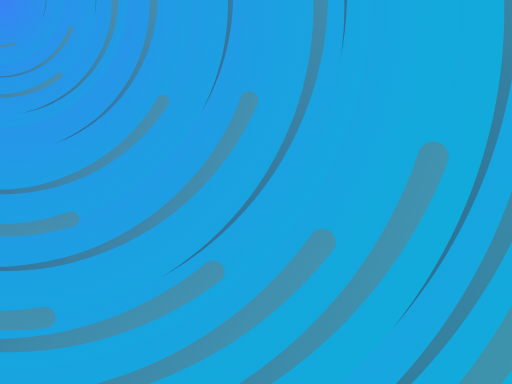
t = 0.00 s
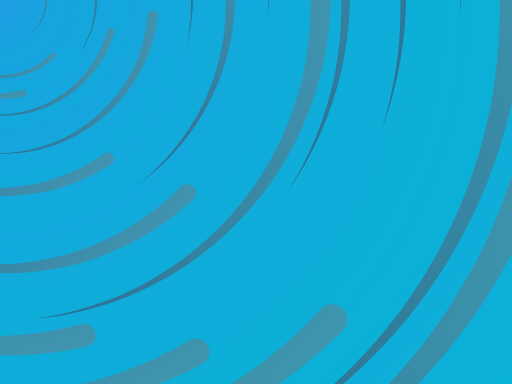
t = 2.00 s
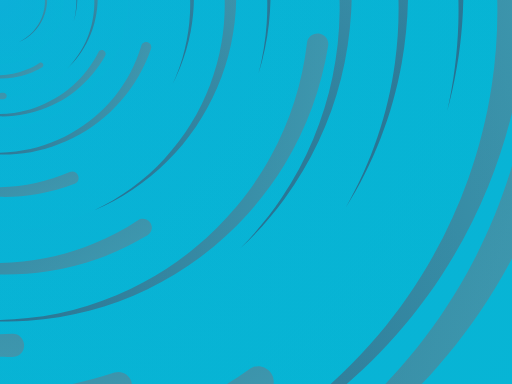
t = 3.00 s
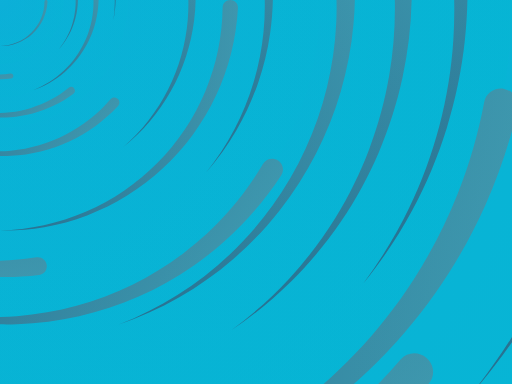
t = 5.00 s
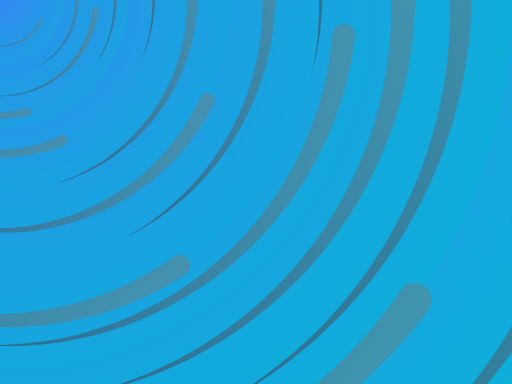
t = 7.00 s
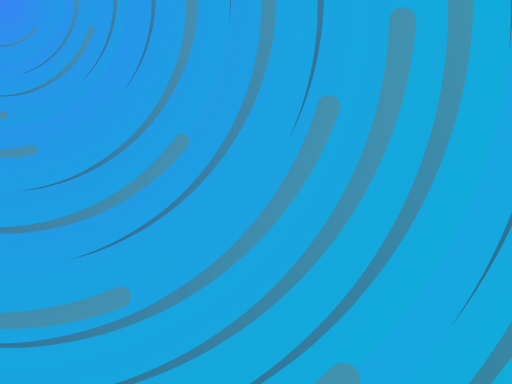
t = 8.00 s

The animated SVG that drew these frames (rendered in a browser with its animation timeline set to each time). Animation: 1 SMIL element (animateTransform=1), 1 CSS @keyframes rule; frames cover the first 8.00 s, repeats indefinitely.

<svg xmlns='http://www.w3.org/2000/svg' viewBox='0 0 2000 1500'>
  <defs>
    <style>
      /* Light mode colors */
      :root {
        --bg-base: #f5f5f5;
        --primary-1: #3b82f6;
        --primary-2: #06b6d4;
        --primary-3: #8b5cf6;
        --primary-4: #64748b;
        --primary-5: #cbd5e1;
      }
      
      /* Dark mode colors */
      html.dark {
        --bg-base: #0f1419;
        --primary-1: #1e3a5f;
        --primary-2: #2c5f7f;
        --primary-3: #4a90a4;
        --primary-4: #5a8cb8;
        --primary-5: #7eb3d4;
      }
      
      @keyframes gradientShift {
        0%, 100% { stop-color: var(--primary-1); }
        50% { stop-color: var(--primary-2); }
      }
      #c1 { animation: gradientShift 8s ease-in-out infinite; }
    </style>
    <radialGradient id='a' gradientUnits='objectBoundingBox'>
      <stop id='c1' offset='0' stop-color='#3b82f6'/>
      <stop offset='1' stop-color='#06b6d4'/>
    </radialGradient>
    <linearGradient id='b' gradientUnits='userSpaceOnUse' x1='0' y1='750' x2='1550' y2='750'>
      <stop offset='0' stop-color='#2c5f7f'/>
      <stop offset='1' stop-color='#4a90a4'/>
    </linearGradient>
    <path id='s' fill='url(#b)' d='M1549.2 51.6c-5.4 99.1-20.2 197.6-44.2 293.6c-24.1 96-57.4 189.4-99.3 278.6c-41.9 89.2-92.4 174.1-150.3 253.3c-58 79.2-123.4 152.6-195.1 219c-71.7 66.4-149.6 125.8-232.2 177.2c-82.7 51.4-170.1 94.7-260.7 129.1c-90.6 34.4-184.4 60-279.5 76.3C192.6 1495 96.1 1502 0 1500c96.1-2.1 191.8-13.3 285.4-33.6c93.6-20.2 185-49.5 272.5-87.2c87.6-37.7 171.3-83.8 249.6-137.3c78.4-53.5 151.5-114.5 217.9-181.7c66.5-67.2 126.4-140.7 178.6-218.9c52.3-78.3 96.9-161.4 133-247.9c36.1-86.5 63.8-176.2 82.6-267.6c18.8-91.4 28.6-184.4 29.6-277.4c0.3-27.6 23.2-48.7 50.8-48.4s49.5 21.8 49.2 49.5c0 0.7 0 1.3-0.1 2L1549.2 51.6z'/>
    <g id='g'>
      <use href='#s' transform='scale(0.12) rotate(60)'/>
      <use href='#s' transform='scale(0.2) rotate(10)'/>
      <use href='#s' transform='scale(0.25) rotate(40)'/>
      <use href='#s' transform='scale(0.3) rotate(-20)'/>
      <use href='#s' transform='scale(0.4) rotate(-30)'/>
      <use href='#s' transform='scale(0.5) rotate(20)'/>
      <use href='#s' transform='scale(0.6) rotate(60)'/>
      <use href='#s' transform='scale(0.7) rotate(10)'/>
      <use href='#s' transform='scale(0.835) rotate(-40)'/>
      <use href='#s' transform='scale(0.9) rotate(40)'/>
      <use href='#s' transform='scale(1.05) rotate(25)'/>
      <use href='#s' transform='scale(1.2) rotate(8)'/>
      <use href='#s' transform='scale(1.333) rotate(-60)'/>
      <use href='#s' transform='scale(1.45) rotate(-30)'/>
      <use href='#s' transform='scale(1.6) rotate(10)'/>
    </g>
  </defs>
  <rect fill='var(--bg-base)' width='2000' height='1500'/>
  <g>
    <circle fill='url(#a)' r='3000'/>
    <g opacity='0.5'>
      <circle fill='url(#a)' r='2000'/>
      <circle fill='url(#a)' r='1800'/>
      <circle fill='url(#a)' r='1700'/>
      <circle fill='url(#a)' r='1651'/>
      <circle fill='url(#a)' r='1450'/>
      <circle fill='url(#a)' r='1250'/>
      <circle fill='url(#a)' r='1175'/>
      <circle fill='url(#a)' r='900'/>
      <circle fill='url(#a)' r='750'/>
      <circle fill='url(#a)' r='500'/>
      <circle fill='url(#a)' r='380'/>
      <circle fill='url(#a)' r='250'/>
    </g>
    <!-- Rotating group centered at top-left corner (0, 0) -->
    <g transform='translate(0, 0)'>
      <use href='#g' transform='rotate(10)'/>
      <use href='#g' transform='rotate(120)'/>
      <use href='#g' transform='rotate(240)'/>
      <animateTransform
        attributeName='transform'
        type='rotate'
        from='0'
        to='360'
        dur='30s'
        repeatCount='indefinite'
        additive='sum'/>
    </g>
    <circle fill-opacity='0.19' fill='url(#a)' r='3000'/>
  </g>
</svg>
